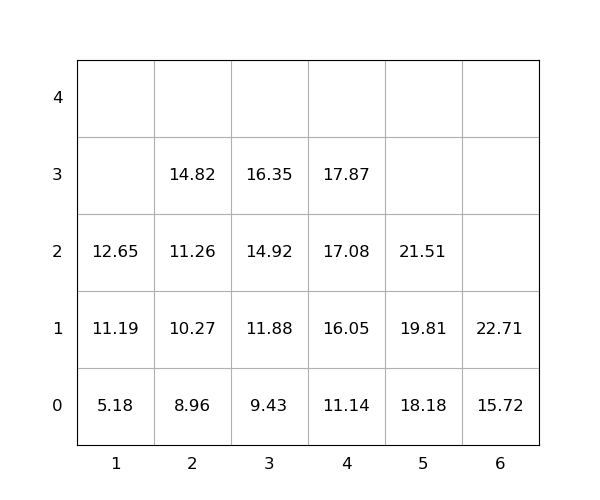

Data behind this chart, as committed beside it:
idx, loc_x, loc_y, loc_z, weight, seq, emerg, reloc, size(ft)
1, 5, 0, 0, 18.18, 1, 0, 0, 20
2, 4, 0, 0, 11.14, 2, 0, 0, 20
3, 4, 0, 1, 16.05, 3, 0, 0, 20
4, 6, 0, 0, 15.72, 4, 0, 0, 20
5, 6, 0, 1, 22.71, 5, 0, 0, 20
6, 3, 0, 0, 9.43, 6, 0, 0, 20
7, 3, 0, 1, 11.88, 7, 0, 0, 20
8, 3, 0, 2, 14.92, 8, 0, 0, 20
9, 2, 0, 0, 8.96, 9, 0, 0, 20
10, 1, 0, 0, 5.18, 10, 0, 0, 20
11, 1, 0, 1, 11.19, 11, 0, 0, 20
12, 5, 0, 1, 19.81, 12, 0, 0, 20
13, 2, 0, 1, 10.27, 13, 0, 0, 20
14, 2, 0, 2, 11.26, 14, 0, 0, 20
15, 2, 0, 3, 14.82, 15, 0, 0, 20
16, 4, 0, 2, 17.08, 16, 0, 0, 20
17, 5, 0, 2, 21.51, 17, 0, 0, 20
18, 1, 0, 2, 12.65, 18, 0, 0, 20
19, 4, 0, 3, 17.87, 19, 0, 0, 20
20, 3, 0, 3, 16.35, 20, 0, 0, 20
